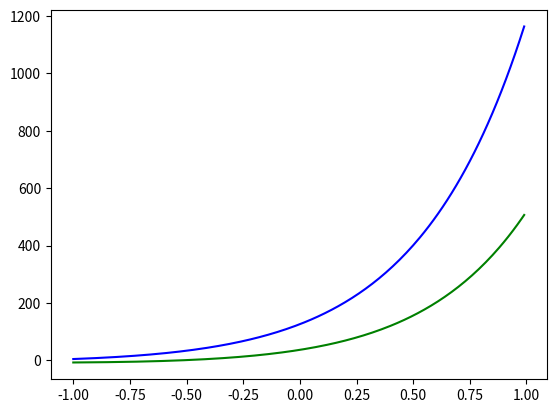

This figure's Python source:
import numpy as np
from scipy.integrate import odeint
import matplotlib.pyplot as plt

t = np.arange(-1, 1, 0.01)

def merschwimen(z, t):
    x, y = z
    dx_dt = 3 * x - 2 * y + (np.e ** (3 * t) / (np.e ** t + 1))
    dy_dt = x - (np.e ** (3 * t) / (np.e ** t + 1))
    return dx_dt, dy_dt

x0 = 5
y0 = -7
z  = x0, y0

sol = odeint(merschwimen, z, t)

plt.plot(t, sol[:, 0], 'b')  # обращаемся к столбцу 0 
plt.plot(t, sol[:, 1], 'green')  # обращаемся к столбцу 1 
plt.savefig('lab_10_fig_2.png')
